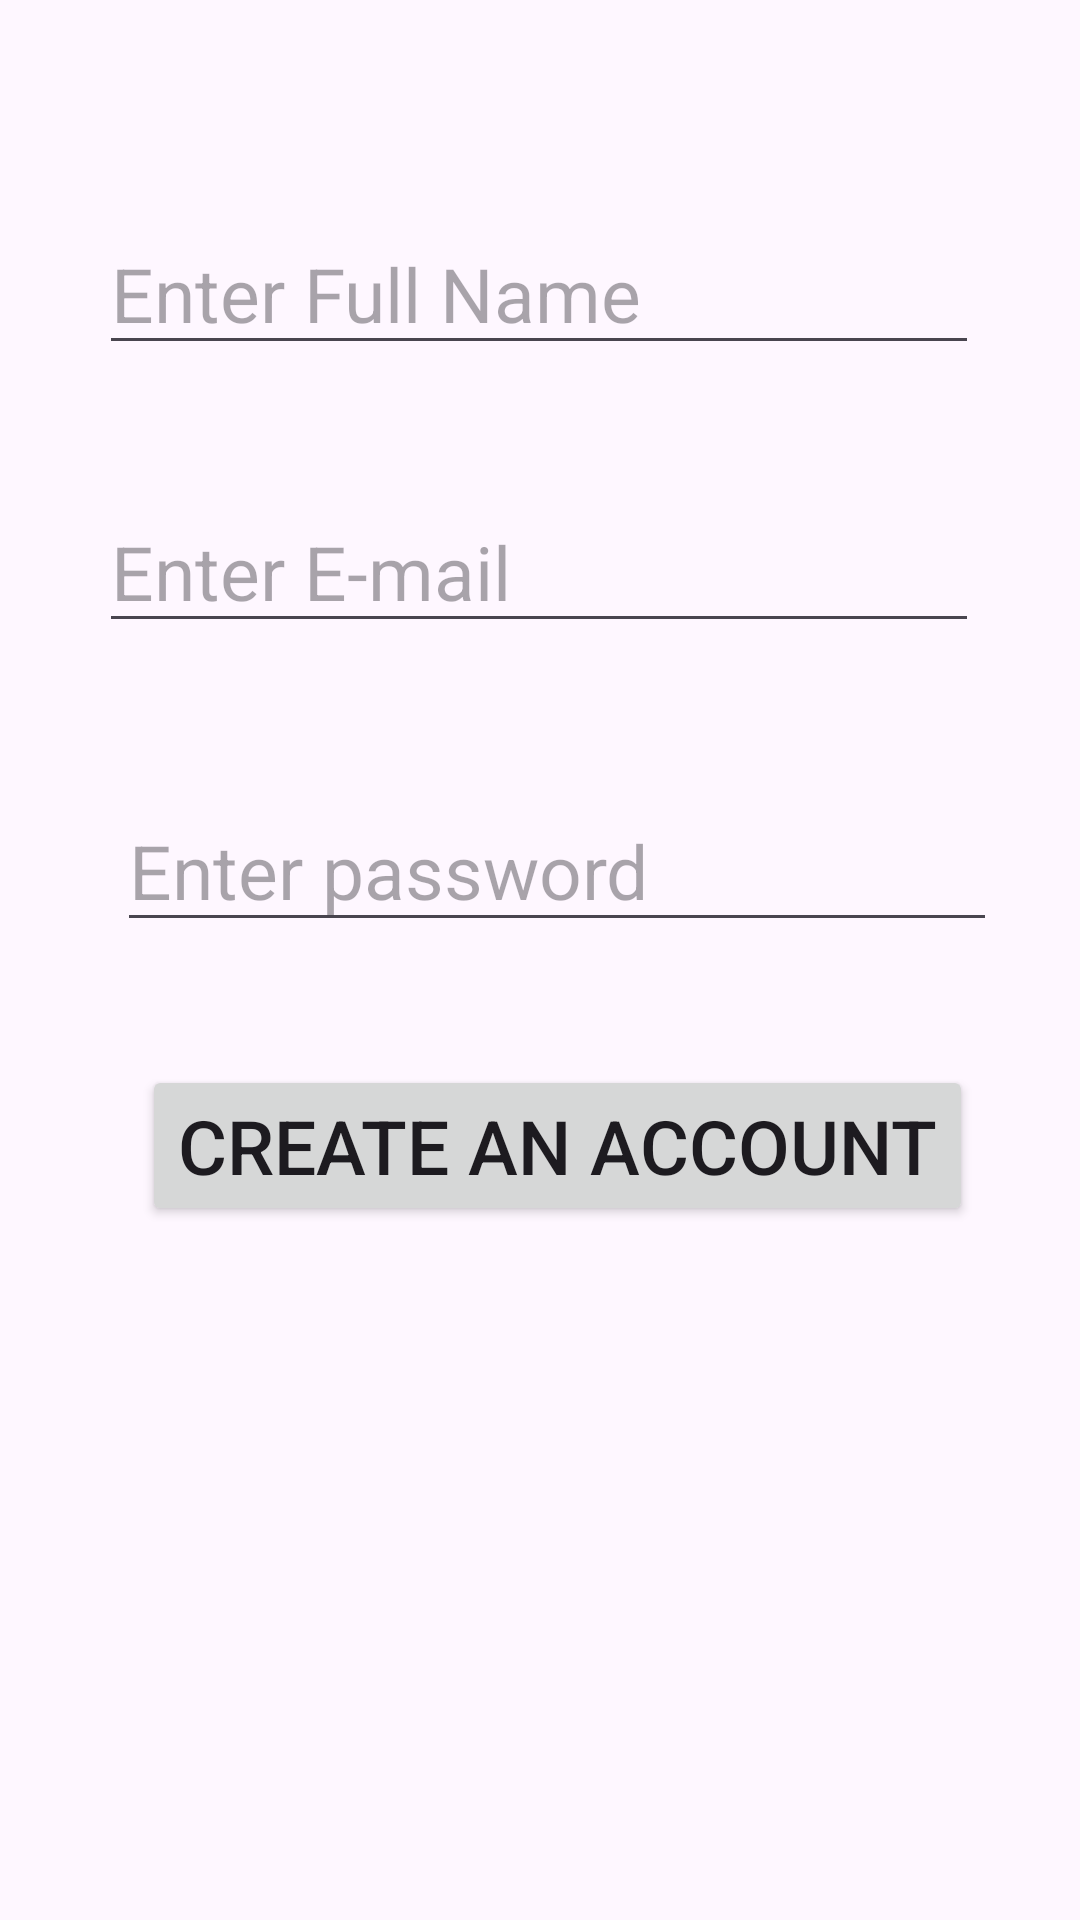

This screen was rendered from an Android layout file. Write that file and the resources it references.
<!-- AndroidManifest.xml: application theme Theme.Firebase_Realtime_App_midmorning -->
<!-- res/layout/activity_register.xml -->
<?xml version="1.0" encoding="utf-8"?>
<androidx.constraintlayout.widget.ConstraintLayout xmlns:android="http://schemas.android.com/apk/res/android"
    xmlns:app="http://schemas.android.com/apk/res-auto"
    xmlns:tools="http://schemas.android.com/tools"
    android:id="@+id/create_acc_btn"
    android:layout_width="match_parent"
    android:layout_height="match_parent"
    tools:context=".RegisterActivity">

    <EditText
        android:id="@+id/edit_fullname_reg"
        android:layout_width="wrap_content"
        android:layout_height="wrap_content"
        android:layout_marginStart="33dp"
        android:layout_marginTop="71dp"
        android:ems="10"
        android:hint="Enter Full Name"
        android:inputType="text"
        android:textSize="25sp"
        app:layout_constraintStart_toStartOf="parent"
        app:layout_constraintTop_toTopOf="parent" />

    <EditText
        android:id="@+id/edit_email_reg"
        android:layout_width="wrap_content"
        android:layout_height="wrap_content"
        android:layout_marginStart="33dp"
        android:layout_marginTop="42dp"
        android:ems="10"
        android:hint="Enter E-mail"
        android:inputType="text"
        android:textSize="25sp"
        app:layout_constraintStart_toStartOf="parent"
        app:layout_constraintTop_toBottomOf="@+id/edit_fullname_reg" />

    <EditText
        android:id="@+id/edit_password_reg"
        android:layout_width="wrap_content"
        android:layout_height="wrap_content"
        android:layout_marginStart="39dp"
        android:layout_marginTop="49dp"
        android:ems="10"
        android:hint="Enter password"
        android:inputType="text"
        android:textSize="25sp"
        app:layout_constraintStart_toStartOf="parent"
        app:layout_constraintTop_toBottomOf="@+id/edit_email_reg" />

    <Button
        android:id="@+id/regbtn_reg"
        android:layout_width="wrap_content"
        android:layout_height="wrap_content"
        android:layout_marginTop="41dp"
        android:text="Create An Account"
        android:textSize="25sp"
        app:layout_constraintEnd_toEndOf="@+id/edit_password_reg"
        app:layout_constraintStart_toStartOf="@+id/edit_password_reg"
        app:layout_constraintTop_toBottomOf="@+id/edit_password_reg" />
</androidx.constraintlayout.widget.ConstraintLayout>
<!-- resources referenced by this layout -->
<resources>
  <style name="Theme.Firebase_Realtime_App_midmorning" parent="Base.Theme.Firebase_Realtime_App_midmorning" />
  <style name="Base.Theme.Firebase_Realtime_App_midmorning" parent="Theme.Material3.DayNight.NoActionBar">
          
          
      </style>
</resources>
